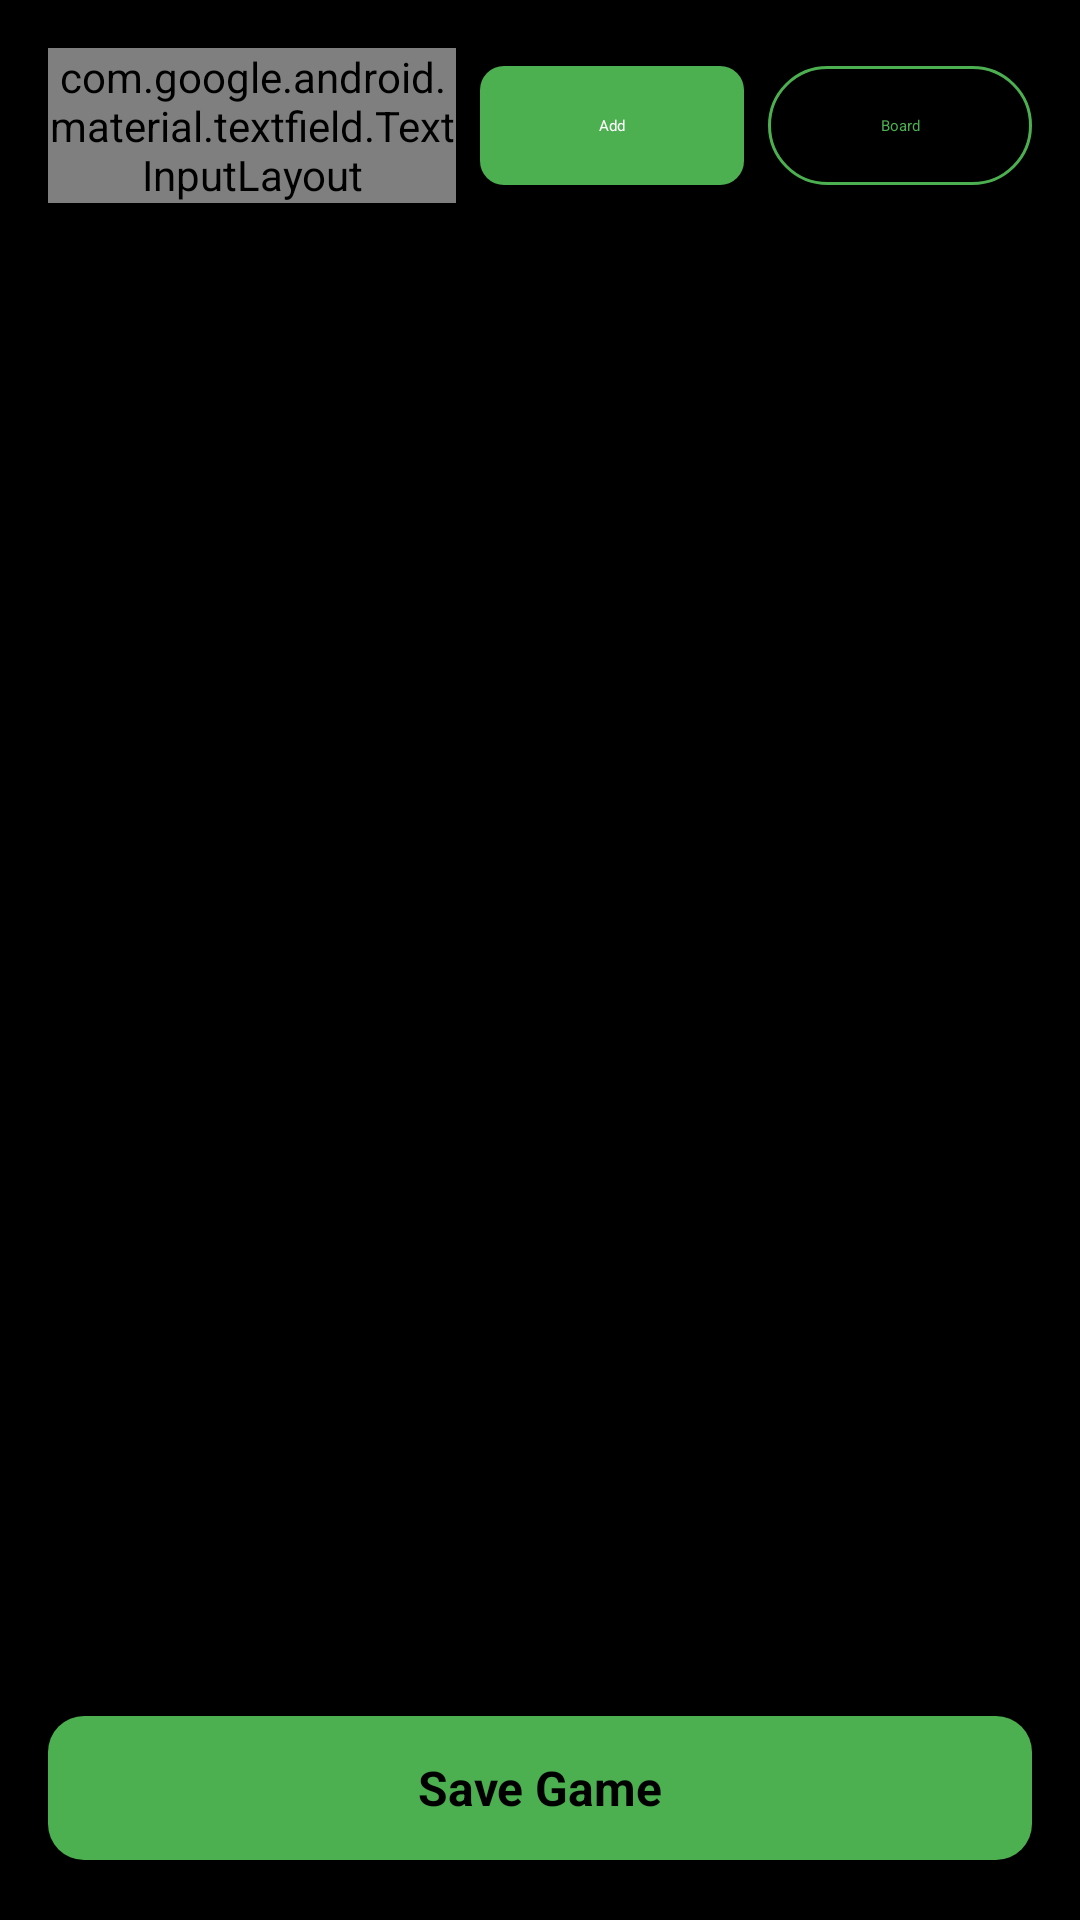

Produce the Android XML layout that renders to this screen, including the resource entries it uses.
<!-- AndroidManifest.xml: application theme Theme.BlindfoldChess -->
<!-- res/layout/activity_add_game.xml -->
<?xml version="1.0" encoding="utf-8"?>
<androidx.constraintlayout.widget.ConstraintLayout
    xmlns:android="http://schemas.android.com/apk/res/android"
    xmlns:app="http://schemas.android.com/apk/res-auto"
    android:layout_width="match_parent"
    android:layout_height="match_parent"
    android:background="@color/black"
    android:padding="16dp">

    <TextView
        android:id="@+id/txtGameTitle"
        android:layout_width="0dp"
        android:layout_height="wrap_content"
        android:textColor="@color/white"
        android:textSize="18sp"
        android:textStyle="bold"
        android:paddingBottom="12dp"
        app:layout_constraintEnd_toEndOf="parent"
        app:layout_constraintStart_toStartOf="parent"
        app:layout_constraintTop_toTopOf="parent" />

    <com.google.android.material.textfield.TextInputLayout
        android:id="@+id/moveInputLayout"
        style="@style/Widget.Material3.TextInputLayout.OutlinedBox"
        android:layout_width="0dp"
        android:layout_height="wrap_content"
        android:hint="e.g. e2e4"
        android:textColorHint="@color/text_secondary_dark"
        app:boxStrokeColor="@color/green_primary"
        app:hintTextColor="@color/green_primary"
        app:layout_constraintEnd_toStartOf="@id/btnAddMove"
        app:layout_constraintStart_toStartOf="parent"
        app:layout_constraintTop_toTopOf="parent">

        <com.google.android.material.textfield.TextInputEditText
            android:id="@+id/editMoveInput"
            android:layout_width="match_parent"
            android:layout_height="wrap_content"
            android:imeOptions="actionDone"
            android:inputType="text"
            android:maxLines="1"
            android:textColor="@color/white" />
    </com.google.android.material.textfield.TextInputLayout>

    <com.google.android.material.button.MaterialButton
        android:id="@+id/btnAddMove"
        style="@style/Widget.Material3.Button"
        android:layout_width="wrap_content"
        android:layout_height="wrap_content"
        android:layout_marginStart="8dp"
        android:text="Add"
        app:backgroundTint="@color/green_primary"
        app:cornerRadius="8dp"
        app:layout_constraintBottom_toBottomOf="@id/moveInputLayout"
        app:layout_constraintEnd_toStartOf="@id/btnInsertBoard"
        app:layout_constraintStart_toEndOf="@id/moveInputLayout"
        app:layout_constraintTop_toTopOf="@id/moveInputLayout" />

    <com.google.android.material.button.MaterialButton
        android:id="@+id/btnInsertBoard"
        style="@style/Widget.Material3.Button.OutlinedButton"
        android:layout_width="wrap_content"
        android:layout_height="wrap_content"
        android:layout_marginStart="8dp"
        android:text="Board"
        android:textColor="@color/green_primary"
        app:layout_constraintBottom_toBottomOf="@id/moveInputLayout"
        app:layout_constraintEnd_toEndOf="parent"
        app:layout_constraintStart_toEndOf="@id/btnAddMove"
        app:layout_constraintTop_toTopOf="@id/moveInputLayout"
        app:strokeColor="@color/green_primary" />

    <androidx.core.widget.NestedScrollView
        android:id="@+id/transcriptScroll"
        android:layout_width="0dp"
        android:layout_height="0dp"
        android:layout_marginTop="16dp"
        android:layout_marginBottom="16dp"
        android:clipToPadding="false"
        app:layout_constraintBottom_toTopOf="@id/btnSaveGame"
        app:layout_constraintEnd_toEndOf="parent"
        app:layout_constraintStart_toStartOf="parent"
        app:layout_constraintTop_toBottomOf="@id/moveInputLayout">

        <LinearLayout
            android:id="@+id/transcriptContainer"
            android:layout_width="match_parent"
            android:layout_height="wrap_content"
            android:gravity="center_horizontal"
            android:orientation="vertical" />
    </androidx.core.widget.NestedScrollView>

    <com.google.android.material.button.MaterialButton
        android:id="@+id/btnSaveGame"
        style="@style/Widget.Material3.Button"
        android:layout_width="0dp"
        android:layout_height="56dp"
        android:text="Save Game"
        android:textColor="@color/black"
        android:textSize="16sp"
        android:textStyle="bold"
        app:backgroundTint="@color/green_primary"
        app:cornerRadius="12dp"
        app:layout_constraintBottom_toBottomOf="parent"
        app:layout_constraintEnd_toEndOf="parent"
        app:layout_constraintStart_toStartOf="parent" />

</androidx.constraintlayout.widget.ConstraintLayout>
<!-- resources referenced by this layout -->
<resources>
  <color name="black">#FF000000</color>
  <color name="green_primary">#4CAF50</color>
  <color name="text_secondary_dark">#B0B0B0</color>
  <color name="white">#FFFFFFFF</color>
  <style name="Theme.BlindfoldChess" parent="Theme.MaterialComponents.DayNight.NoActionBar">
          
          <item name="colorPrimary">@color/purple_500</item>
          <item name="colorPrimaryVariant">@color/purple_700</item>
          <item name="colorOnPrimary">@color/white</item>
          
          <item name="colorSecondary">@color/teal_200</item>
          <item name="colorSecondaryVariant">@color/teal_700</item>
          <item name="colorOnSecondary">@color/black</item>
          
          <item name="android:statusBarColor">?attr/colorPrimaryVariant</item>
          
      </style>
  <color name="purple_500">#FF6200EE</color>
  <color name="purple_700">#FF3700B3</color>
  <color name="teal_200">#FF03DAC5</color>
  <color name="teal_700">#FF018786</color>
</resources>
